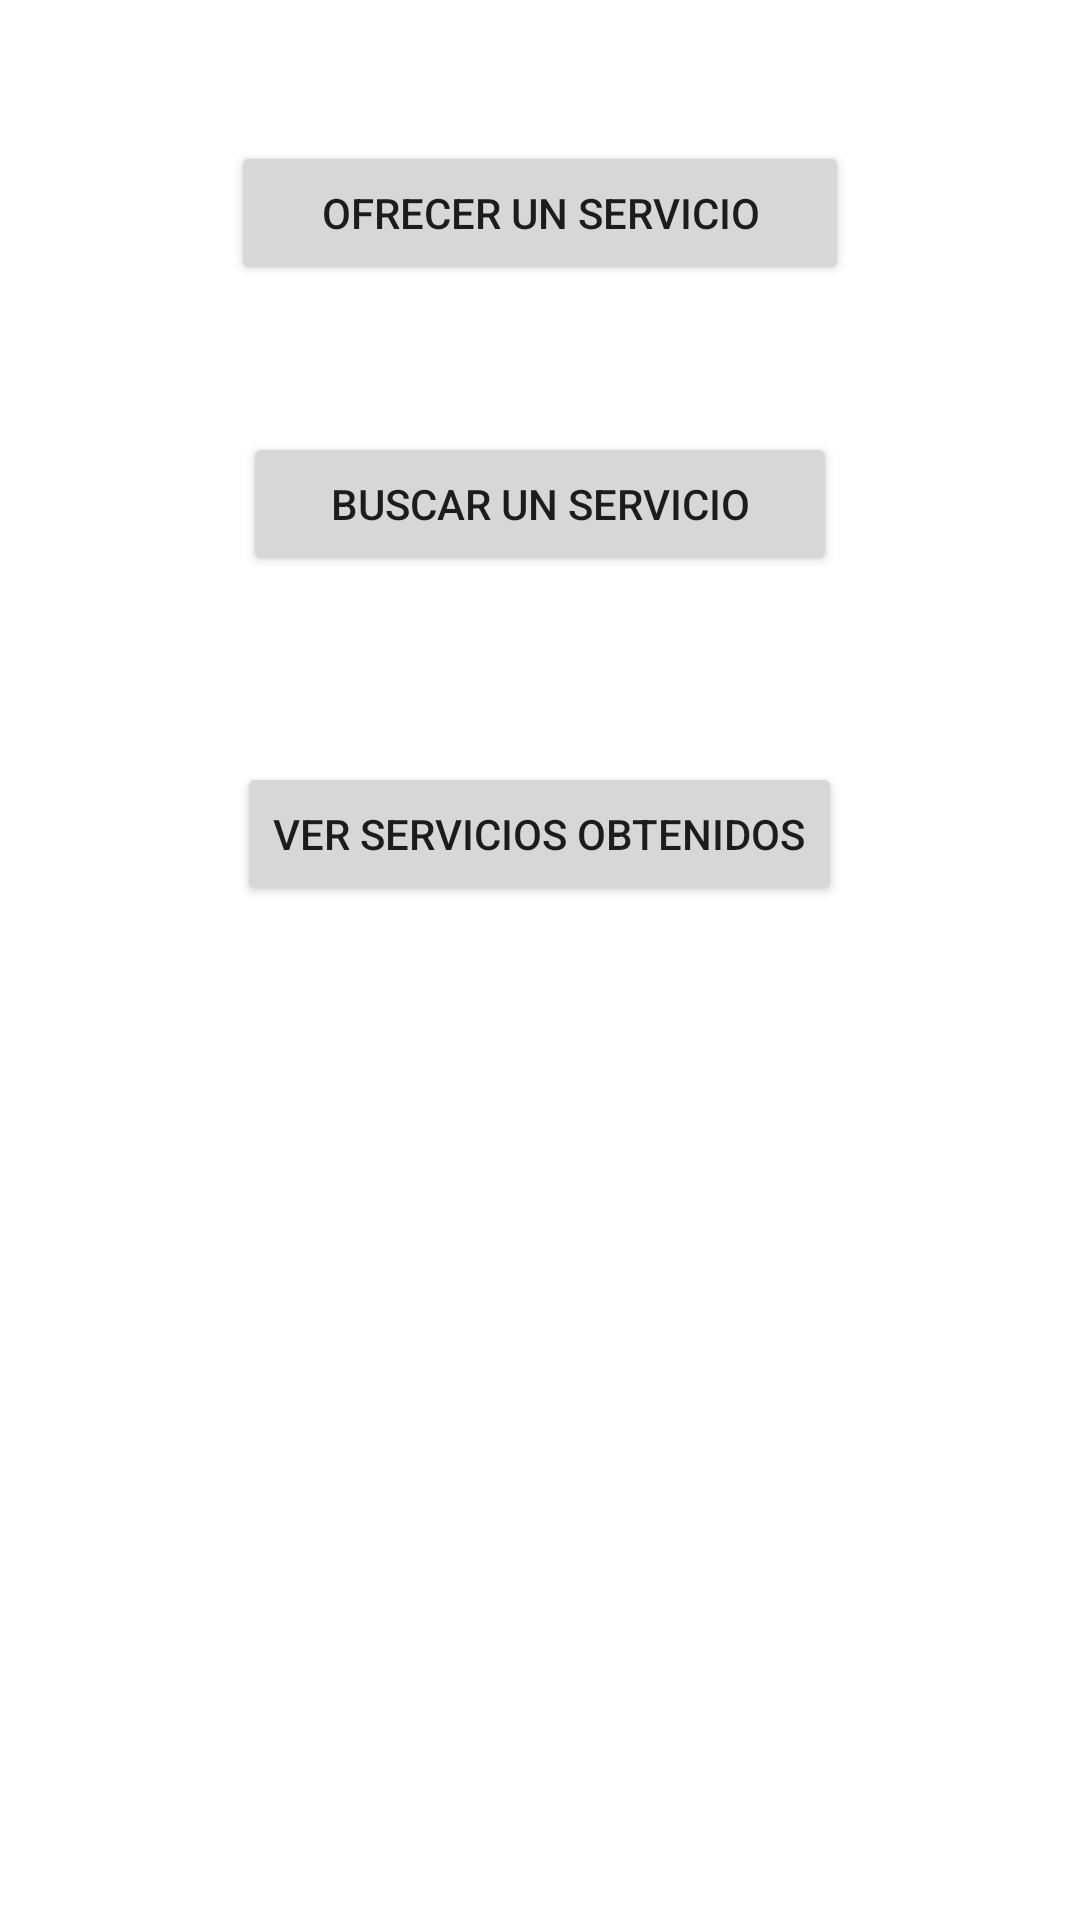

Here is an Android app screen rendered from its layout file. Give the layout XML and the strings, colors and styles it references.
<!-- AndroidManifest.xml: application theme AppTheme -->
<!-- res/layout/activity_user_main.xml -->
<LinearLayout xmlns:android="http://schemas.android.com/apk/res/android"
    xmlns:tools="http://schemas.android.com/tools"
    android:id="@+id/LinearLayout1"
    android:layout_width="match_parent"
    android:layout_height="match_parent"
    android:orientation="vertical"
    android:paddingBottom="@dimen/activity_vertical_margin"
    android:paddingLeft="@dimen/activity_horizontal_margin"
    android:paddingRight="@dimen/activity_horizontal_margin"
    android:paddingTop="@dimen/activity_vertical_margin"
    tools:context=".UserMain" >

    <Button
        android:id="@+id/buttonMainUserOffer"
        android:layout_width="206dp"
        android:layout_height="wrap_content"
        android:layout_gravity="center"
        android:layout_marginTop="47dp"
        android:text="Ofrecer un Servicio" />

    <Button
        android:id="@+id/buttonMainUserSearch"
        android:layout_width="198dp"
        android:layout_height="wrap_content"
        android:layout_gravity="center"
        android:layout_marginTop="49dp"
        android:text="Buscar un Servicio" />

    <Button
        android:id="@+id/buttonMainUserObtained"
        android:layout_width="wrap_content"
        android:layout_height="wrap_content"
        android:layout_gravity="center"
        android:layout_marginTop="62dp"
        android:text="Ver Servicios Obtenidos" />

</LinearLayout>
<!-- resources referenced by this layout -->
<resources>

</resources>
